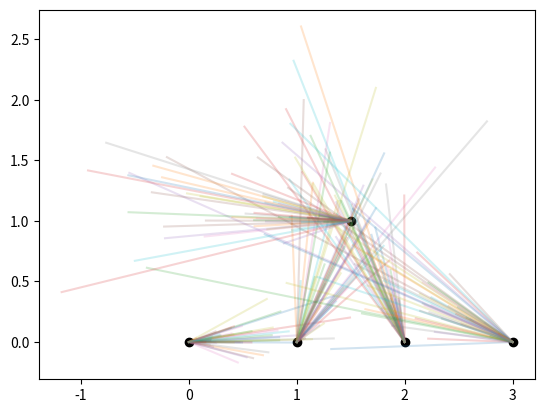

This chart was generated by the following Python code:
from scipy.stats import vonmises
import numpy as np
import matplotlib.pyplot as plt
from mpl_toolkits import mplot3d
from numpy.random import normal, uniform
from scipy.spatial import distance

# Parameters
numberOfNeurons = 4
populationSize = 10
generations = 15
spaceRange = [-2.5,2.5]
pi = np.pi

# -----------------------------------------
# Setup functions
# -----------------------------------------

# Make neurons
def makeNeuron(x, y):
    return {
        'xPos': x, # uniform(spaceRange[0],spaceRange[1]),
        'yPos': y, # uniform(spaceRange[0],spaceRange[1]),
        'nSynapses': 50, # int(uniform(50,100)),
        'angleHomogeneity': uniform(1,60),
        'meanAngle': uniform(0, pi),
        'angleDistScale': 1, # divides the distribution
        'distanceSTD': normal(1.0,.3), 
    }

# Get connections
def getConnections(neuron):

    # Sample from circular distribution
    synapseAngles = vonmises.rvs(
        kappa = neuron['angleHomogeneity'],
        loc = neuron['meanAngle'],
        scale = neuron['angleDistScale'],
        size = neuron['nSynapses'])

    # Get synapse distances (sampled from normal distribution)
    synapseDistances = normal(loc=0.0, scale=neuron['distanceSTD'], size=neuron['nSynapses'])
    synapseDistances = np.abs(synapseDistances) # Take just positive side of distribution

    # Generate synapse lines
    synapses = []
    for s in range(neuron['nSynapses']):
        xEnd = neuron['xPos'] + (np.cos(synapseAngles[s])*synapseDistances[s])
        yEnd = neuron['yPos'] + (np.sin(synapseAngles[s])*synapseDistances[s])
        synapses.append([[neuron['xPos'], xEnd], [neuron['yPos'], yEnd]])

    return synapses

# -----------------------------------------
# Fitness and reproduction functions
# -----------------------------------------

# Get connections that touch
def getFitness(population):
    # threshold = .25
    # validConnections = []
    minDistances = []
    for sourceNeuron in range(numberOfNeurons):
        synapses = getConnections(population[sourceNeuron])
        for synapse in synapses:
            synapseXLine = np.linspace(synapse[0][0], synapse[0][1])
            synapseYLine = np.linspace(synapse[1][0], synapse[1][1])
            for targetNeuron in range(numberOfNeurons,numberOfNeurons+1): #range(numberOfNeurons):
                if sourceNeuron==targetNeuron: continue
                targetPosition = [population[targetNeuron]['xPos'], population[targetNeuron]['yPos']]
                distances = []
                for i in range(len(synapseXLine)):
                    currentLinePosition = [synapseXLine[i], synapseYLine[i]]
                    currentDistance = distance.euclidean(np.array(currentLinePosition), np.array(targetPosition))
                    distances.append(currentDistance)
                    # if currentDistance < threshold:
                    #     validConnections.append([sourceNeuron, targetNeuron, synapse])
                minDistances.append(np.min(distances))
    # fitness = len(validConnections)
    fitness = 100 - np.mean(minDistances)
    return fitness #, validConnections

# Make new generation
def makeNewGeneration(populations, fitnessesInOrder):

    # Select parents
    def getParent(fitnessesInOrder):
        randomNumber = uniform(0,1)
        if randomNumber<.5:
            parent = fitnessesInOrder[-1]
        elif randomNumber<.75:
            parent = fitnessesInOrder[-2]
        elif randomNumber<.875:
            parent = fitnessesInOrder[-3]
        else:
            parent = fitnessesInOrder[-3]
        return parent

    # Make new populations
    newPopulations = []
    for p in range(populationSize):
        
        # Get parents
        parentA = []; parentB = []
        while parentA == parentB:
            parentA = getParent(fitnessesInOrder)
            parentB = getParent(fitnessesInOrder)
        parents = [populations[parentA], populations[parentB]]

        # Breed parents
        parents = [populations[fitnessesInOrder[-1]], populations[fitnessesInOrder[-2]]]
        newSpecimen = [{} for i in range(numberOfNeurons)]
        values = list(parents[0][0].keys())
        for i in range(numberOfNeurons):
            for value in values:
                if uniform(0,1)>.5:
                    parent = 0
                else:
                    parent = 1
                newSpecimen[i][value] = parents[parent][i][value]
                # Random mutation
                if uniform(0,1)<.025:
                    newNeuron = makeNeuron(parents[parent][i]['xPos'], parents[parent][i]['yPos'])
                    newSpecimen[i][value] = newNeuron[value]

        newSpecimen.append(makeNeuron(x=(numberOfNeurons-1)/2,y=1))
        newPopulations.append(newSpecimen)
    
    return newPopulations

# -----------------------------------------
# Main script
# -----------------------------------------

# Setup initial population
populations = []
for p in range(populationSize):
    neurons = [makeNeuron(x,y=0) for x in range(numberOfNeurons)]
    neurons.append(makeNeuron(x=(numberOfNeurons-1)/2,y=1))
    populations.append(neurons)

# Loop over generations
for g in range(generations):
    print('---Generation %s' % (g))

    # Get fitnesses
    fitnesses = []
    for p in range(populationSize):
        currentFitness = getFitness(populations[p])
        print('Population %s fitness = %s' % (p, currentFitness))
        fitnesses.append(currentFitness)
    fitnessesInOrder = np.argsort(fitnesses)
    fittestNetwork = populations[fitnessesInOrder[-1]]
    print('Mean fitness = %s' % (np.mean(fitnesses)))

    # Get new populations
    populations = makeNewGeneration(populations, fitnessesInOrder)


# Plot final fittest network
def plotFittestNetwork(fittestNetwork):
    # Plot neurons
    for neuron in fittestNetwork:
        plt.scatter(neuron['xPos'], neuron['yPos'], c='black')
        synapses = getConnections(neuron)
        for synapse in synapses:
            plt.plot([synapse[0][0], synapse[0][1]], [synapse[1][0], synapse[1][1]], alpha=0.2)
    plt.show()

# # Plot final fittest network
# def plotFittestNetwork(fittestNetwork, validConnections):
#     # Plot neurons
#     for neuron in fittestNetwork:
#         plt.scatter(neuron['xPos'], neuron['yPos'], c='black')
#         synapses = getConnections(neuron)
#         for synapse in synapses:
#             plt.plot([synapse[0][0], synapse[0][1]], [synapse[1][0], synapse[1][1]], alpha=0.2)
#     # Plot valid connections
#     for connection in validConnections:
#         synapseInfo = connection[2]
#         plt.plot([synapseInfo[0][0], synapseInfo[0][1]], [synapseInfo[1][0], synapseInfo[1][1]], color='black')
#     plt.show()

plotFittestNetwork(fittestNetwork)



# Legacy code ----
# # Plot connections    
# iterations = 2; plotIndex = 1
# for i in range(iterations):

#     # Loop over neurons
#     for neuron in neurons:

#         # Get synapse angles (sampled from circular distribution)
#         x = np.linspace(-np.pi,np.pi,50)
#         circularDistribution = vonmises.pdf(x, kappa=neuron['angleHomogeneity'], loc=neuron['meanAngle'], scale=neuron['angleDistScale'])
#         synapseAngles = vonmises.rvs(
#             kappa = neuron['angleHomogeneity'],
#             loc = neuron['meanAngle'],
#             scale = neuron['angleDistScale'],
#             size = neuron['nSynapses'])

#         # Get synapse distances (sampled from normal distribution)
#         synapseDistances = normal(loc=0.0, scale=neuron['distanceSTD'], size=neuron['nSynapses'])
#         synapseDistances = np.abs(synapseDistances) # Take just positive side of distribution

#         # Plot results
#         # fig = plt.figure()
#         plt.subplot(iterations,numberOfNeurons,plotIndex)
#         # ax = plt.axes(projection='3d')
#         # ax.plot3D(np.cos(x), np.sin(x), circularDistribution, 'gray')
#         for s in range(neuron['nSynapses']):
#             plt.plot([0, np.cos(synapseAngles[s])*synapseDistances[s]], [0,np.sin(synapseAngles[s])*synapseDistances[s]])
#         plt.ylim([-3, 3])
#         plt.xlim([-3,3])
#         plotIndex += 1
# plt.show()